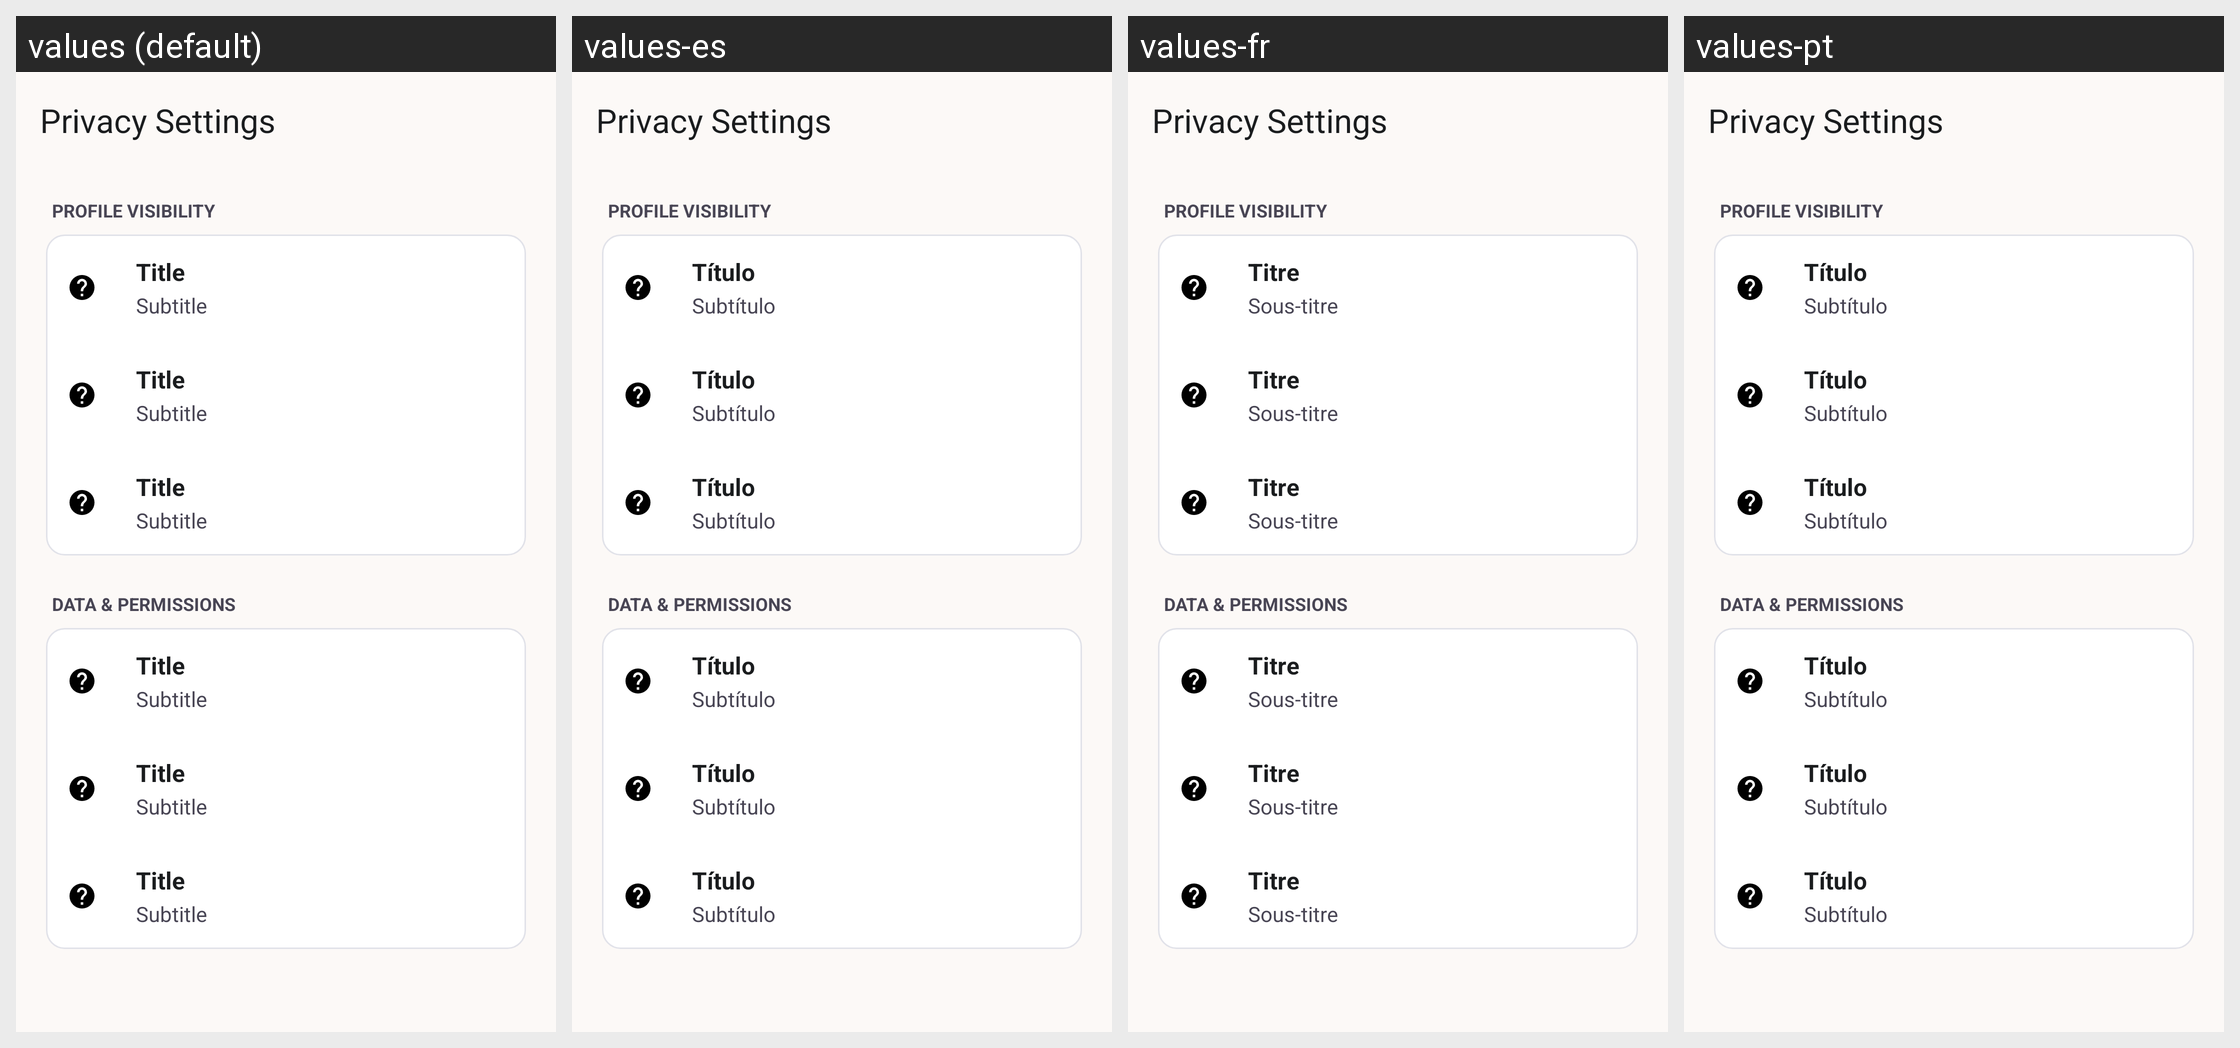

Locale-by-locale string values for the Android screen shown in this grid:
Android screen res/layout/activity_privacy_settings.xml rendered under 4 locales, left to right: values (default), values-es, values-fr, values-pt. Device: Nexus 5 (rendered at 1080×1920; each locale shown at half size, 540×960, under a caption strip naming it); theme Theme.WomenSafety.
Other locales in the repository, not shown: values-ar, values-bn, values-hi.
Strings drawn on this screen, with the default value and each locale's value (text and hints the layout hard-codes, and strings that could not be matched under every locale, appear in the picture but are not listed):

privacy_settings_privacy_settings
  values: Privacy Settings
  values-es: Privacy Settings  [not translated; the default value is used]
  values-fr: Privacy Settings  [not translated; the default value is used]
  values-pt: Privacy Settings  [not translated; the default value is used]

privacy_settings_profile_visibility
  values: PROFILE VISIBILITY
  values-es: PROFILE VISIBILITY  [not translated; the default value is used]
  values-fr: PROFILE VISIBILITY  [not translated; the default value is used]
  values-pt: PROFILE VISIBILITY  [not translated; the default value is used]

privacy_settings_data_amp_permissions
  values: DATA & PERMISSIONS
  values-es: DATA & PERMISSIONS  [not translated; the default value is used]
  values-fr: DATA & PERMISSIONS  [not translated; the default value is used]
  values-pt: DATA & PERMISSIONS  [not translated; the default value is used]

placeholder_title
  values: Title
  values-es: Título
  values-fr: Titre
  values-pt: Título

placeholder_subtitle
  values: Subtitle
  values-es: Subtítulo
  values-fr: Sous-titre
  values-pt: Subtítulo
